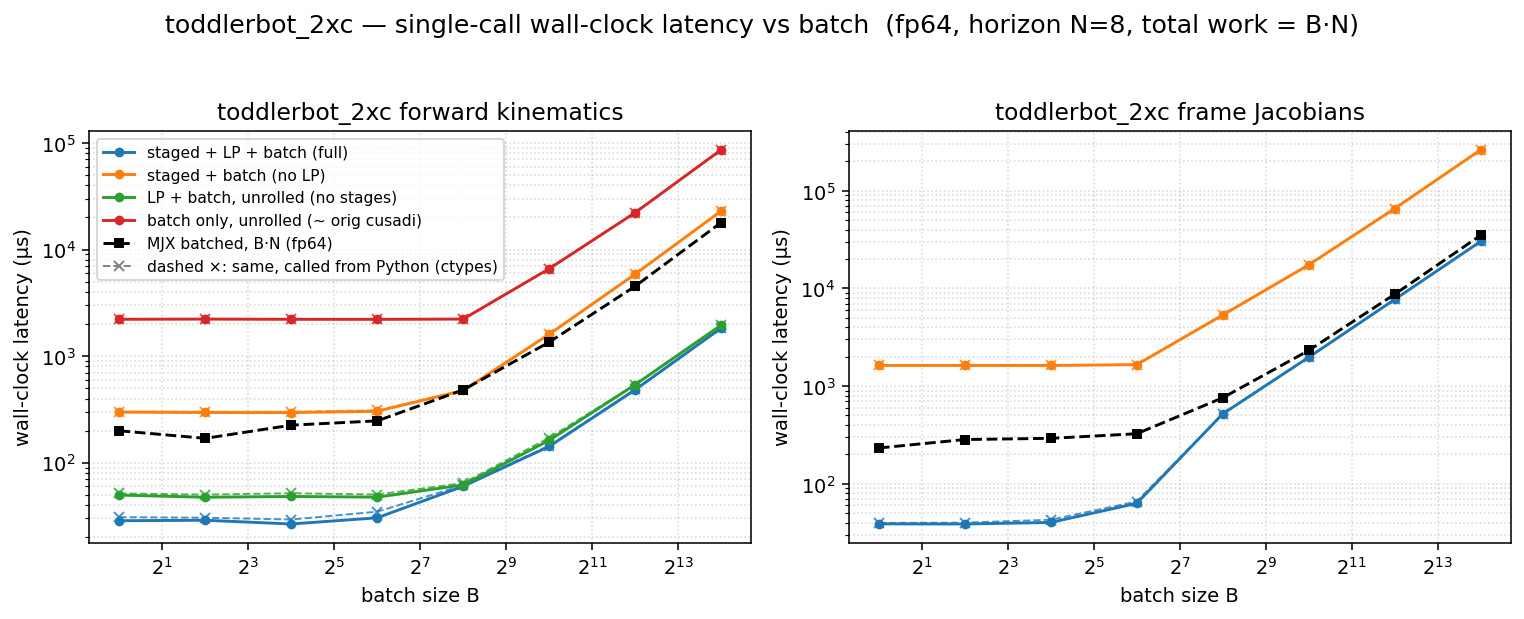

Data behind this chart, as committed beside it:
dtype, func, config, batch, n_stages, grid_blocks, latency_us, wall_us
f64, fk, full, 1, 8, 8, 15.36, 28.53
f64, fk, staged, 1, 8, 8, 284.4, 298.1
f64, fk, lp, 1, 1, 1, 35.62, 49.65
f64, fk, batch, 1, 1, 1, 2200, 2216
f64, fk, full, 4, 8, 32, 15.36, 28.83
f64, fk, staged, 4, 8, 32, 283.6, 295.7
f64, fk, lp, 4, 1, 4, 34.94, 47.36
f64, fk, batch, 4, 1, 4, 2210, 2224
f64, fk, full, 16, 8, 128, 15.36, 26.58
f64, fk, staged, 16, 8, 128, 282.6, 295.2
f64, fk, lp, 16, 1, 16, 35.14, 48.18
f64, fk, batch, 16, 1, 16, 2198, 2213
f64, fk, full, 64, 8, 512, 19.42, 30.4
f64, fk, staged, 64, 8, 512, 291.8, 303.5
f64, fk, lp, 64, 1, 64, 35.84, 47.47
f64, fk, batch, 64, 1, 64, 2199, 2212
f64, fk, full, 256, 8, 2048, 47.1, 60.04
f64, fk, staged, 256, 8, 2048, 461.8, 475.7
f64, fk, lp, 256, 1, 256, 49.09, 61.88
f64, fk, batch, 256, 1, 256, 2209, 2224
f64, fk, full, 1024, 8, 8192, 128.8, 142
f64, fk, staged, 1024, 8, 8192, 1589, 1604
f64, fk, lp, 1024, 1, 1024, 149.8, 162
f64, fk, batch, 1024, 1, 1024, 6585, 6603
f64, fk, full, 4096, 8, 32768, 470, 482.6
f64, fk, staged, 4096, 8, 32768, 5857, 5875
f64, fk, lp, 4096, 1, 4096, 525, 539.4
f64, fk, batch, 4096, 1, 4096, 22155, 22181
f64, fk, full, 16384, 8, 131072, 1815, 1829
f64, fk, staged, 16384, 8, 131072, 22954, 22980
f64, fk, lp, 16384, 1, 16384, 1936, 1952
f64, fk, batch, 16384, 1, 16384, 86162, 86204
f64, fkjac, full, 1, 8, 8, 25.6, 38.85
f64, fkjac, staged, 1, 8, 8, 1612, 1627
f64, fkjac, lp, 1, 1, 1, nan, nan
f64, fkjac, batch, 1, 1, 1, nan, nan
f64, fkjac, full, 4, 8, 32, 25.73, 38.72
f64, fkjac, staged, 4, 8, 32, 1614, 1627
f64, fkjac, lp, 4, 1, 4, nan, nan
f64, fkjac, batch, 4, 1, 4, nan, nan
f64, fkjac, full, 16, 8, 128, 28.48, 40.17
f64, fkjac, staged, 16, 8, 128, 1613, 1626
f64, fkjac, lp, 16, 1, 16, nan, nan
f64, fkjac, batch, 16, 1, 16, nan, nan
f64, fkjac, full, 64, 8, 512, 51.17, 62.99
f64, fkjac, staged, 64, 8, 512, 1645, 1658
f64, fkjac, lp, 64, 1, 64, nan, nan
f64, fkjac, batch, 64, 1, 64, nan, nan
f64, fkjac, full, 256, 8, 2048, 504.8, 519.3
f64, fkjac, staged, 256, 8, 2048, 5327, 5344
f64, fkjac, lp, 256, 1, 256, nan, nan
f64, fkjac, batch, 256, 1, 256, nan, nan
f64, fkjac, full, 1024, 8, 8192, 1959, 1973
f64, fkjac, staged, 1024, 8, 8192, 17401, 17427
f64, fkjac, lp, 1024, 1, 1024, nan, nan
f64, fkjac, batch, 1024, 1, 1024, nan, nan
f64, fkjac, full, 4096, 8, 32768, 7692, 7711
f64, fkjac, staged, 4096, 8, 32768, 65730, 65768
f64, fkjac, lp, 4096, 1, 4096, nan, nan
f64, fkjac, batch, 4096, 1, 4096, nan, nan
... 4 more rows
